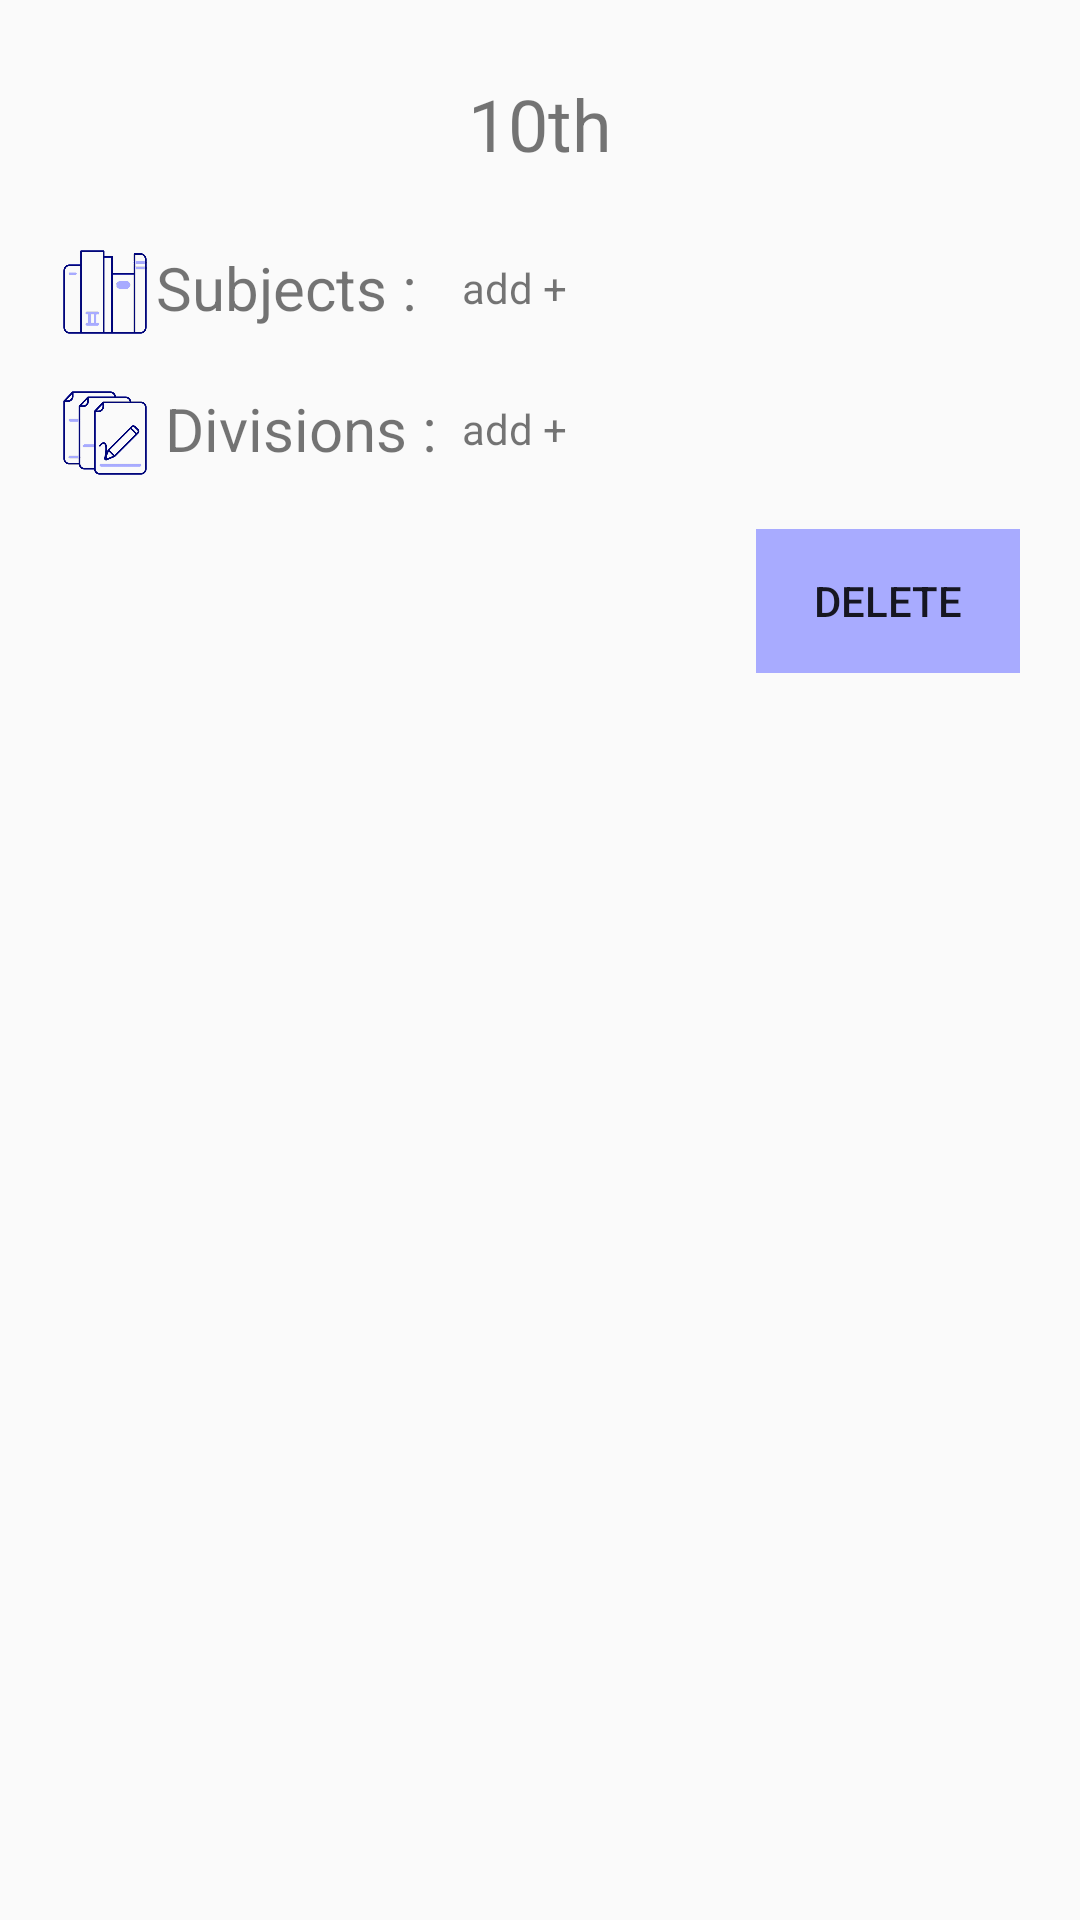

Write the Android layout XML for this screen, with the resource values it uses.
<!-- AndroidManifest.xml: application theme AppTheme -->
<!-- res/layout/add_class_dialog.xml -->
<?xml version="1.0" encoding="utf-8"?>
<ScrollView xmlns:android="http://schemas.android.com/apk/res/android"
    xmlns:tools="http://schemas.android.com/tools"
    android:id="@+id/bottom_sheet_container"
    android:scrollbars="none"
    android:overScrollMode="never"
    android:layout_width="match_parent"
    android:theme="@style/AppTheme"
    android:fillViewport="true"
    android:layout_height="match_parent">

    <RelativeLayout
        android:paddingStart="20dp"
        android:paddingEnd="20dp"
        android:paddingTop="20dp"
        android:background="@drawable/bottom_sheet_background"
        android:layout_width="match_parent"
        android:layout_height="wrap_content"
        android:id="@+id/add_layout">

        <TextView
            android:layout_centerHorizontal="true"
            android:layout_width="wrap_content"
            android:layout_height="wrap_content"
            android:text="10th"
            android:textSize="24dp"
            android:id="@+id/class_name"
            android:layout_margin="5dp"/>


        <ImageView
            android:id="@+id/sub_img"
            android:layout_width="30dp"
            android:layout_height="30dp"
            android:src="@drawable/subjectnew"
            android:layout_marginTop="20dp"
            android:layout_below="@id/class_name"/>


        <TextView
            android:layout_marginStart="2dp"
            android:layout_toEndOf="@+id/sub_img"
            android:textSize="20dp"
            android:id="@+id/subjects_label"
            android:layout_marginTop="20dp"
            android:layout_width="wrap_content"
            android:layout_height="wrap_content"
            android:layout_below="@+id/class_name"
            android:text="Subjects : "/>

        <TextView
            android:id="@+id/add_subject"
            android:layout_marginStart="10dp"
            android:layout_width="wrap_content"
            android:layout_height="wrap_content"
            android:layout_toEndOf="@+id/subjects_label"
            android:layout_below="@id/class_name"
            android:layout_marginTop="24dp"
            android:text="add + "/>

        <androidx.recyclerview.widget.RecyclerView
            android:overScrollMode="never"
            android:id="@+id/subjectlist"
            android:layout_marginStart="40dp"
            android:layout_width="match_parent"
            android:layout_height="wrap_content"
            android:layout_below="@+id/subjects_label"/>

        <ImageView
            android:id="@+id/div_img"
            android:layout_width="30dp"
            android:layout_height="30dp"
            android:src="@drawable/divisionnew"
            android:layout_marginTop="20dp"
            android:layout_below="@id/subjectlist"/>

        <TextView
            android:layout_marginStart="5dp"
            android:layout_toEndOf="@+id/div_img"
            android:textSize="20dp"
            android:id="@+id/divisions_label"
            android:layout_marginTop="20dp"
            android:layout_width="wrap_content"
            android:layout_height="wrap_content"
            android:layout_below="@+id/subjectlist"
            android:text="Divisions : "/>

        <TextView
            android:id="@+id/add_division"
            android:layout_marginStart="10dp"
            android:layout_width="wrap_content"
            android:layout_height="wrap_content"
            android:layout_toEndOf="@+id/subjects_label"
            android:layout_below="@id/subjectlist"
            android:layout_marginTop="24dp"
            android:text="add + "/>

        <androidx.recyclerview.widget.RecyclerView
            android:overScrollMode="never"
            android:layout_marginStart="40dp"
            android:layout_marginBottom="20dp"
            android:id="@+id/divisionlist"
            android:layout_width="match_parent"
            android:layout_height="wrap_content"
            android:layout_below="@+id/divisions_label"/>

        <Button
            android:background="@color/loginbg"
            style="?attr/borderlessButtonStyle"
            android:layout_marginBottom="40dp"
            android:id="@+id/delete"
            android:text="delete"
            android:layout_alignParentEnd="true"
            android:layout_width="wrap_content"
            android:layout_height="wrap_content"
            android:layout_below="@+id/divisionlist"/>

    </RelativeLayout>
</ScrollView>
<!-- resources referenced by this layout -->
<resources>
  <color name="loginbg">#A8ABFF</color>
  <!-- drawable divisionnew: png bitmap (drawable-hdpi, 12866 bytes) -->
  <!-- drawable subjectnew: png bitmap (drawable-hdpi, 8831 bytes) -->
  <style name="AppTheme" parent="Theme.AppCompat.Light.DarkActionBar">
          
          <item name="colorPrimary">@color/colorPrimary</item>
          <item name="colorPrimaryDark">@color/loginbgd</item>
          <item name="colorAccent">@color/colorAccent</item>
          <item name="windowActionBar">false</item>
          <item name="windowNoTitle">true</item>
      </style>
  <color name="colorPrimary">#6200EE</color>
  <color name="loginbgd">#8A8EF8</color>
  <color name="colorAccent">#6469F8</color>
</resources>
